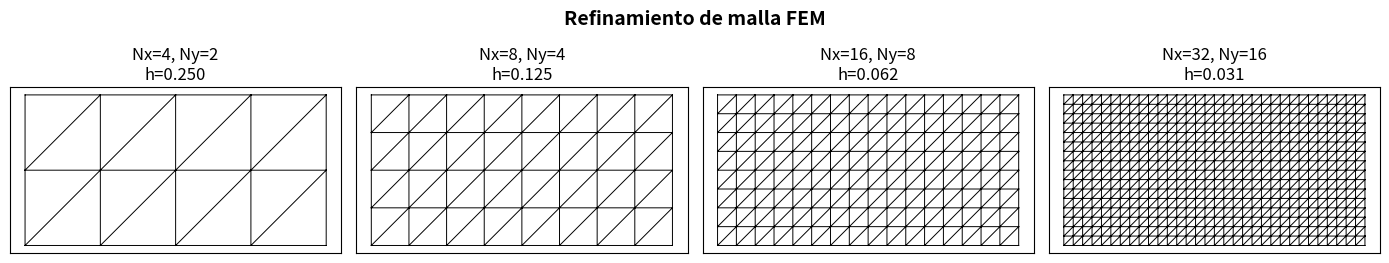

Reproduce this figure in Python.
# -*- coding: utf-8 -*-
"""
Visualización de refinamiento de malla rectangular
"""

import numpy as np
import matplotlib.pyplot as plt
from matplotlib.tri import Triangulation

# ----------------------------
# Función para generar malla rectangular
# ----------------------------
def rect_mesh(Nx, Ny, W=1.0, H=0.5):
    """
    Construye malla rectangular estructurada y la triangula.

    Parámetros
    ----------
    Nx, Ny : int
        Número de subdivisiones en x e y
    W, H : float
        Ancho y alto del rectángulo

    Retorna
    -------
    Xy : ndarray
        Coordenadas de nodos (N,2)
    Tri : ndarray
        Conectividad triangular (M,3)
    h   : float
        Tamaño característico de la malla
    """
    x = np.linspace(0, W, Nx + 1)
    y = np.linspace(0, H, Ny + 1)
    xx, yy = np.meshgrid(x, y)
    Xy = np.column_stack([xx.ravel(), yy.ravel()])

    # Conectividad de triángulos
    Tri = []
    for j in range(Ny):
        for i in range(Nx):
            n0 = j * (Nx + 1) + i
            n1 = n0 + 1
            n2 = n0 + (Nx + 1)
            n3 = n2 + 1
            # dos triángulos por celda
            Tri.append([n0, n1, n3])
            Tri.append([n0, n3, n2])
    Tri = np.array(Tri)

    # tamaño de malla
    hx, hy = W / Nx, H / Ny
    h = max(hx, hy)
    return Xy, Tri, h


# ----------------------------
# Visualizar varias mallas
# ----------------------------
W, H = 1.0, 0.5
subdivisiones = [(4, 2), (8, 4), (16, 8), (32, 16)]  # refinamientos

fig, axs = plt.subplots(1, len(subdivisiones), figsize=(14, 3))
for ax, (Nx, Ny) in zip(axs, subdivisiones):
    Xy, Tri, h = rect_mesh(Nx, Ny, W, H)
    triang = Triangulation(Xy[:, 0], Xy[:, 1], Tri)
    ax.triplot(triang, lw=0.7, color="k")
    ax.set_aspect("equal")
    ax.set_xticks([]); ax.set_yticks([])
    ax.set_title(f"Nx={Nx}, Ny={Ny}\nh={h:.3f}")

plt.suptitle("Refinamiento de malla FEM", fontsize=14, fontweight="bold")
plt.tight_layout()
plt.show()
